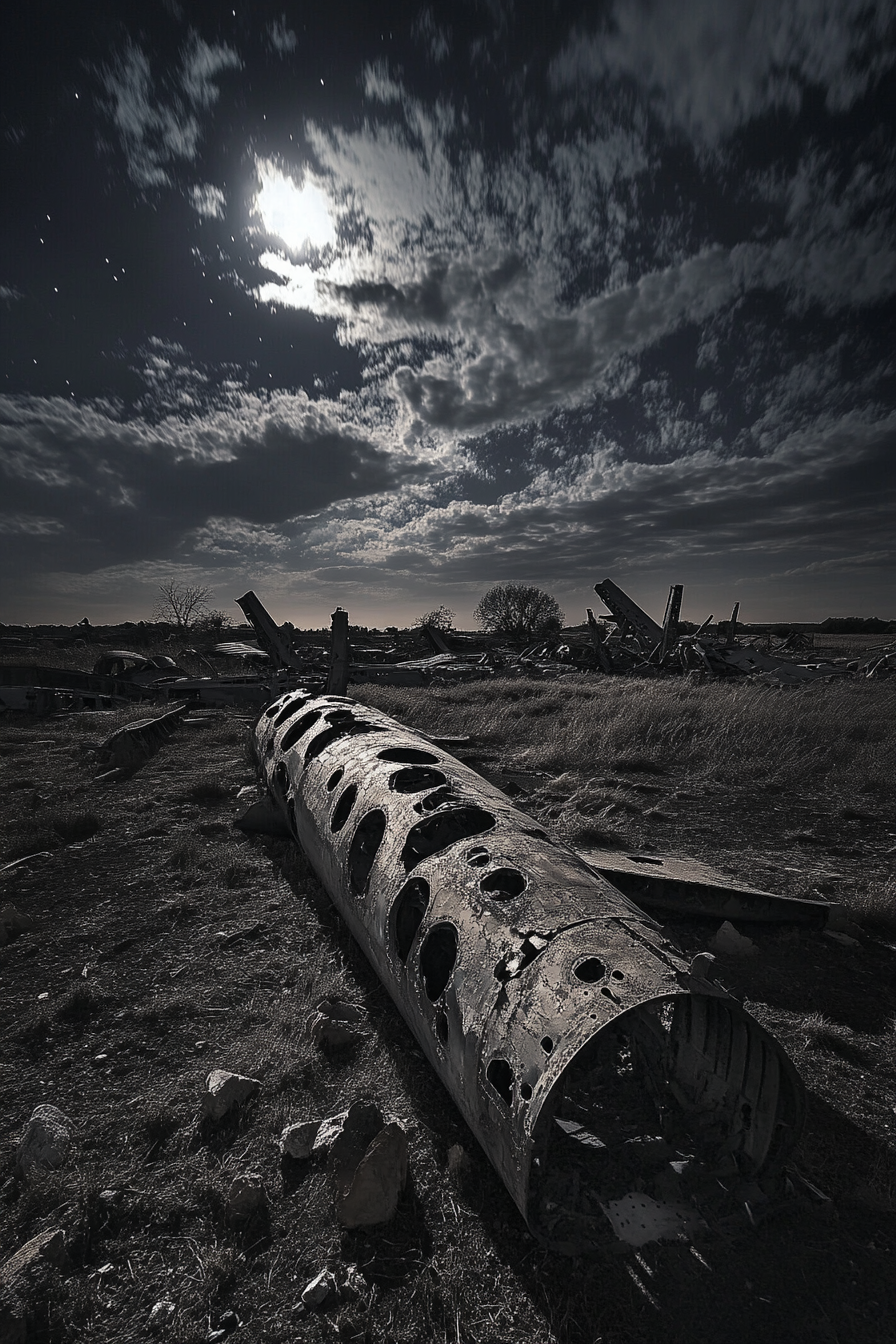
Generation parameters embedded in this image by Midjourney (PNG 'Description' text chunk):
A moonlit boneyard of downed aircraft, where rusted fuselages jut from the haunted landscape like giant skeletal remains. Unearthly lights flicker among the wreckage, hinting at phantom aviators --ar 2:3 --v 6.1 Job ID: 158e5d8e-d555-468e-b9ad-fbf645255221